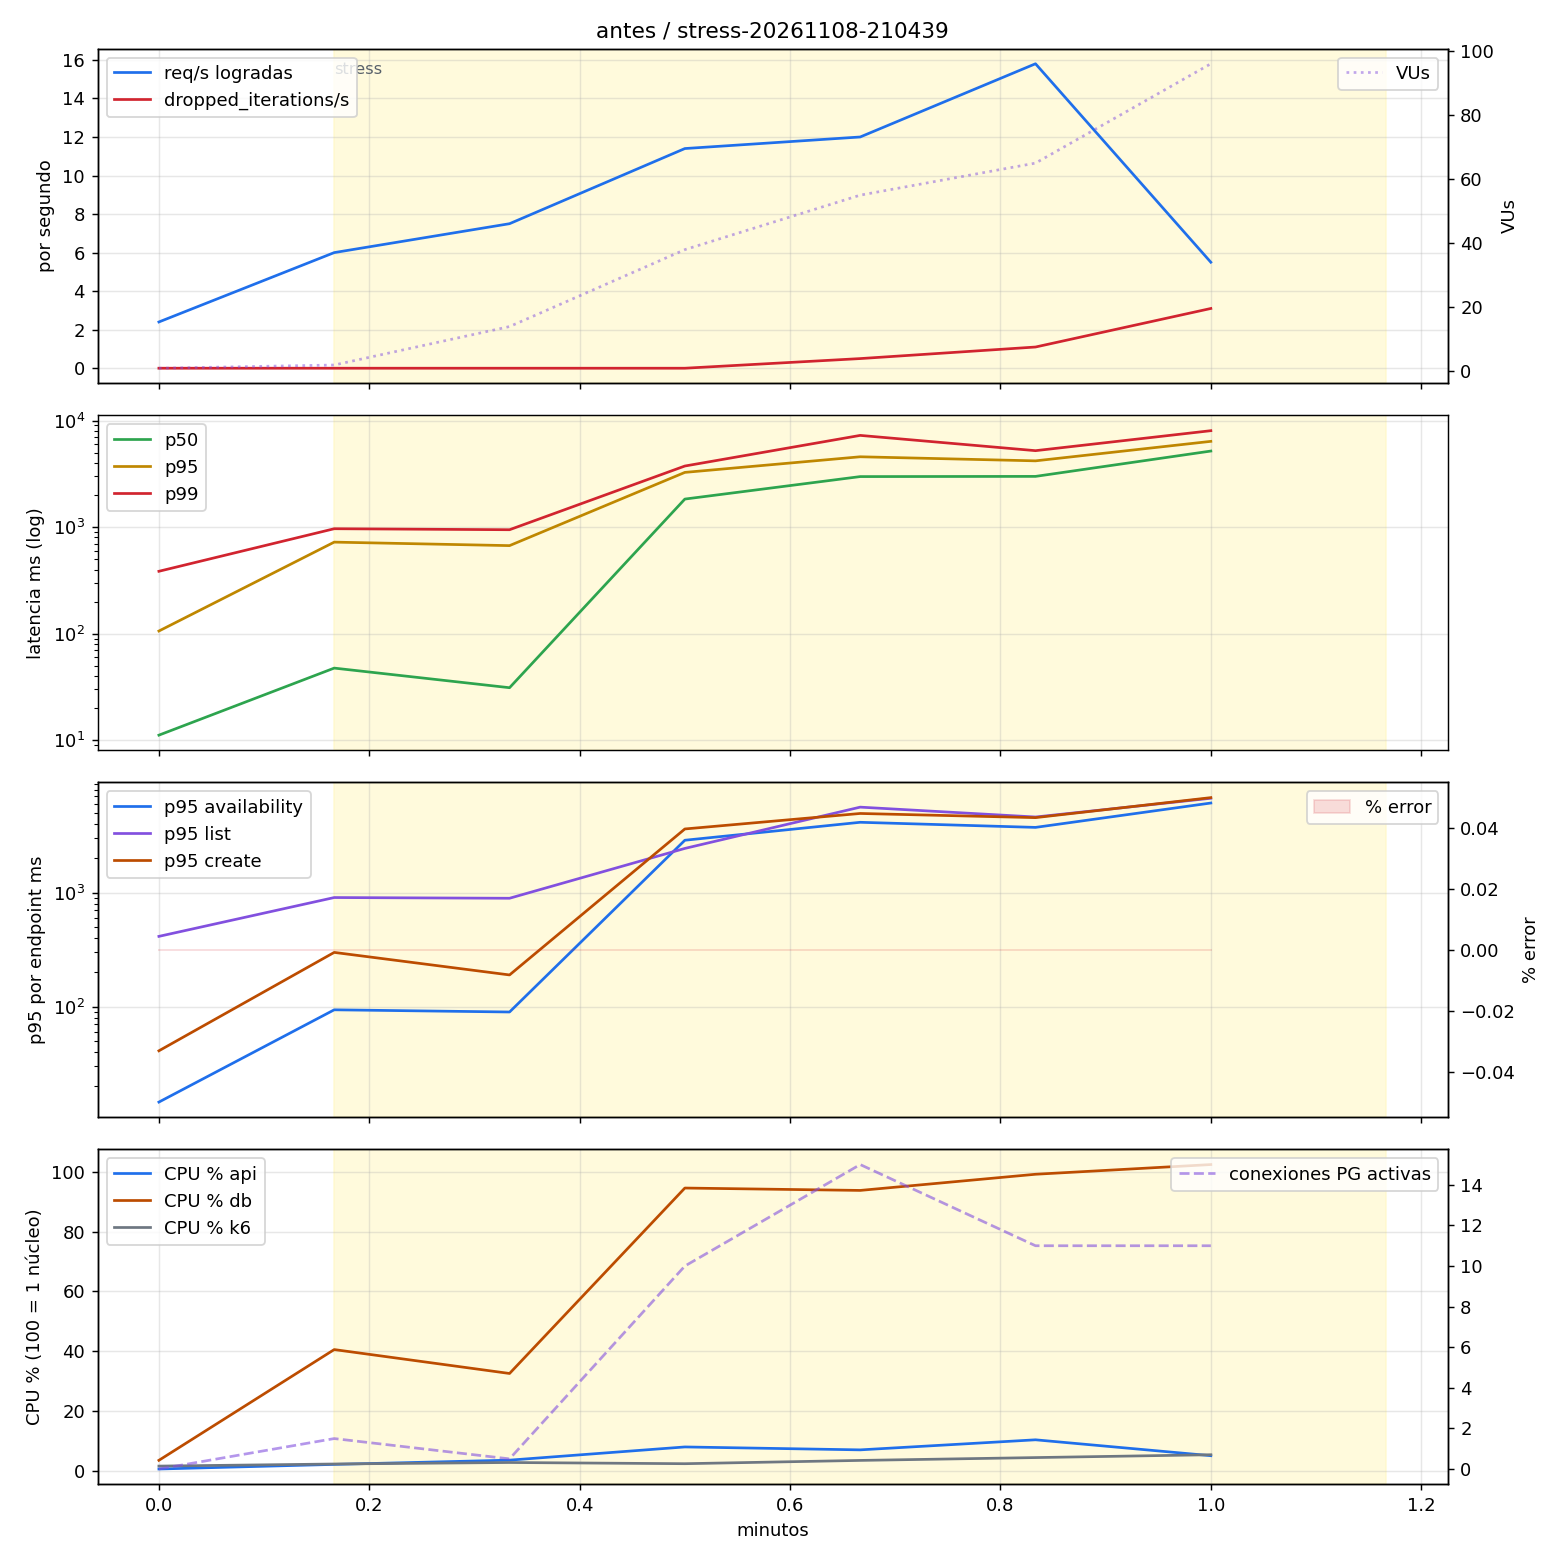

Source data for this figure (header and first rows):
t_s, req_s, dropped_s, p50, p95, p99, error_pct, vus, p95_availability, p95_list, p95_create, phase, cpu_api, cpu_db, cpu_k6, mem_api_mib, mem_db_mib, pg_active, pg_lock_wait
0, 2.4, 0.0, 11.17, 105.9, 384.9, 0.0, 1.0, 14.52, 413.3, 40.93, stress, 0.52, 3.43, 1.5, 17.9, 81.1, 0.0, 0.0
10, 6.0, 0.0, 47.53, 722.7, 965.2, 0.0, 2.0, 93.72, 905.9, 299, stress, 2.06, 40.51, 2.2, 18.6, 84.25, 1.5, 0.0
20, 7.5, 0.0, 31.12, 670.1, 944.5, 0.0, 14.0, 89.66, 893, 189.6, stress, 3.49, 32.51, 2.7, 19.7, 95.0, 0.5, 0.0
30, 11.4, 0.0, 1832, 3260, 3741, 0.0, 38.0, 2884, 2445, 3622, stress, 7.91, 94.59, 2.3, 21.0, 112.6, 10.0, 0.0
40, 12.0, 0.5, 2977, 4568, 7250, 0.0, 55.0, 4145, 5630, 4953, stress, 6.93, 93.79, 3.4, 23.1, 110.6, 15.0, 0.0
50, 15.8, 1.1, 2990, 4183, 5212, 0.0, 65.0, 3739, 4613, 4554, stress, 10.3, 99.2, 4.35, 25.25, 119.5, 11.0, 0.0
60, 5.5, 3.1, 5170, 6375, 8026, 0.0, 96.0, 6118, 6736, 6823, stress, 4.98, 102.5, 5.3, 25.4, 119.4, 11.0, 0.0
